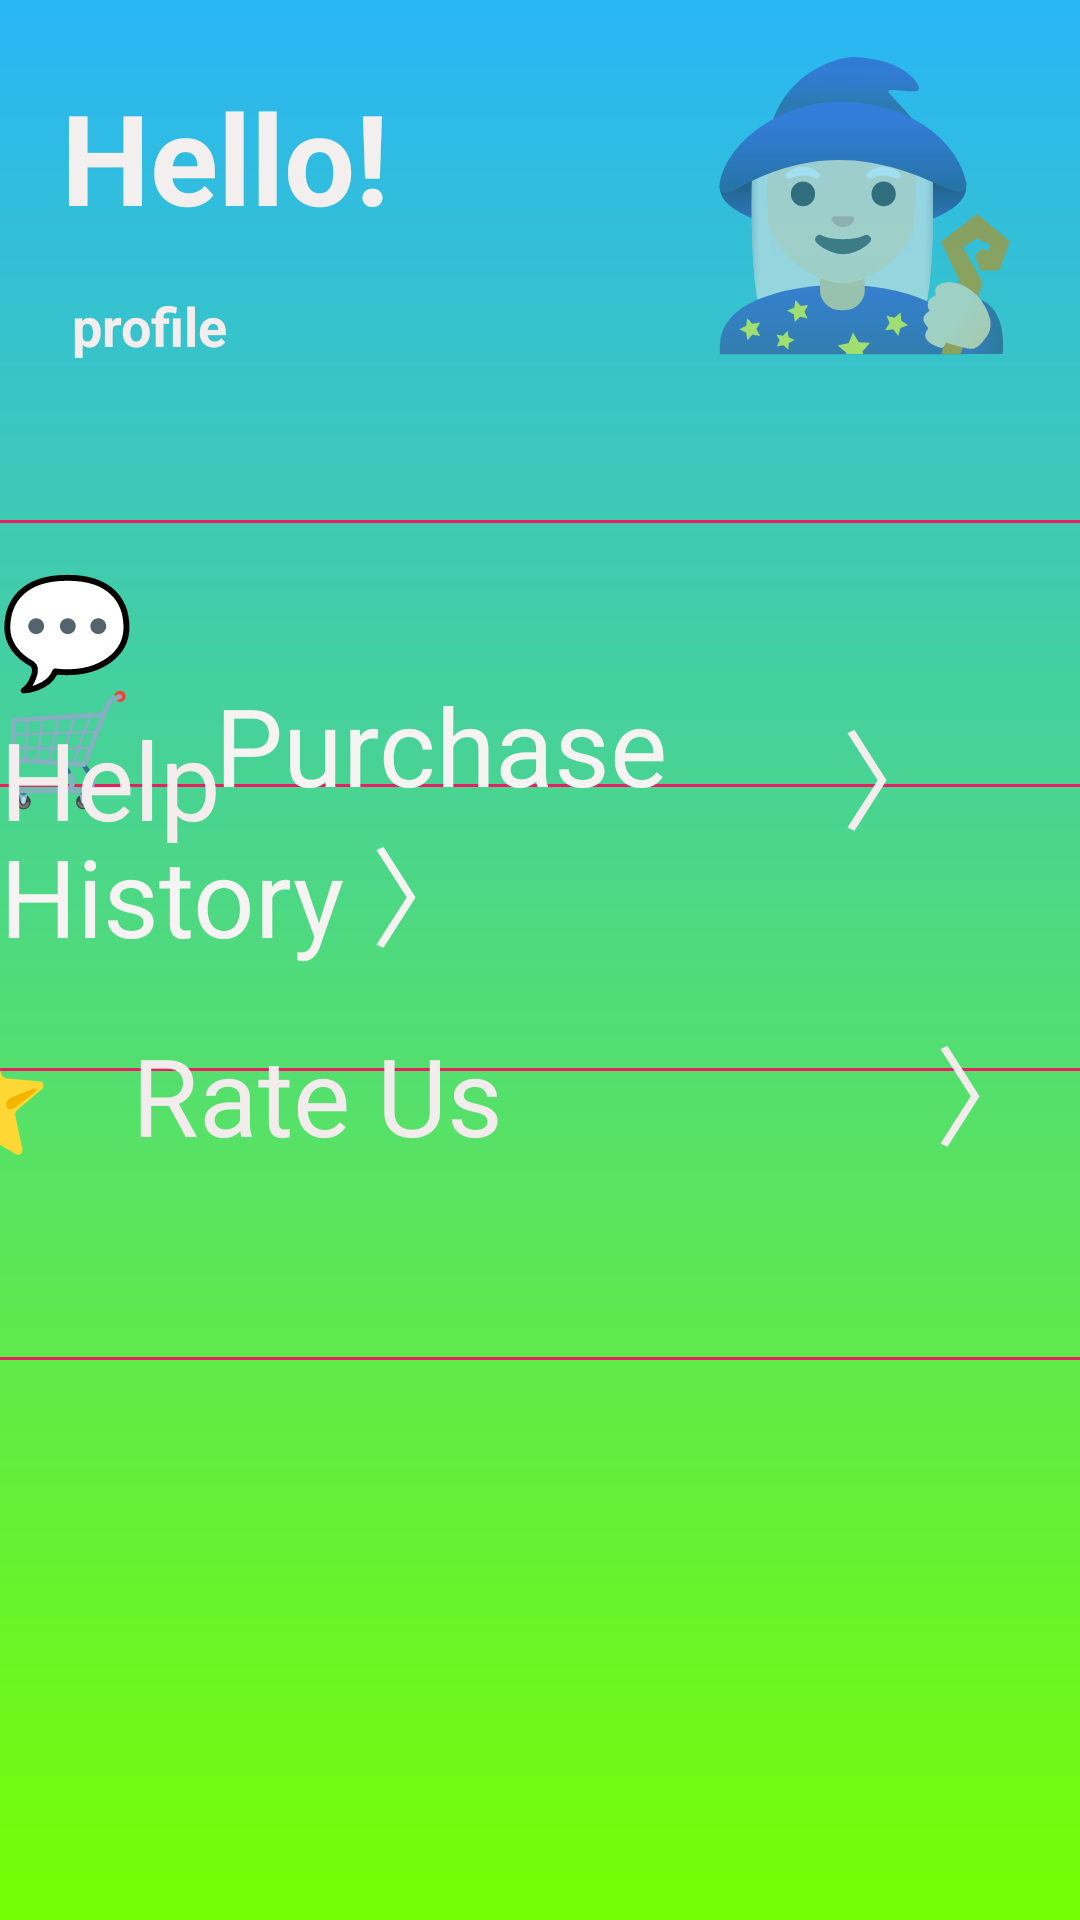

Produce the Android XML layout that renders to this screen, including the resource entries it uses.
<!-- AndroidManifest.xml: application theme AppTheme -->
<!-- res/layout/activity_profile.xml -->
<?xml version="1.0" encoding="utf-8"?>
<androidx.constraintlayout.widget.ConstraintLayout xmlns:android="http://schemas.android.com/apk/res/android"
    xmlns:app="http://schemas.android.com/apk/res-auto"
    xmlns:tools="http://schemas.android.com/tools"
    android:layout_width="match_parent"
    android:layout_height="match_parent"
    android:background="@drawable/orders"
    tools:context=".Profile">

    <TextView
        android:id="@+id/textView22"
        android:layout_width="wrap_content"
        android:layout_height="wrap_content"
        android:layout_marginTop="24dp"
        android:text="Hello!"
        android:textColor="#F4EFEF"
        android:textSize="42sp"
        android:textStyle="bold"
        app:layout_constraintEnd_toEndOf="parent"
        app:layout_constraintHorizontal_bias="0.081"
        app:layout_constraintStart_toStartOf="parent"
        app:layout_constraintTop_toTopOf="parent" />

    <View
        android:layout_width="412dp"
        android:layout_height="1dp"
        android:background="#E91E63"
        app:layout_constraintBottom_toBottomOf="parent"
        app:layout_constraintEnd_toEndOf="parent"
        app:layout_constraintHorizontal_bias="0.432"
        app:layout_constraintStart_toStartOf="parent"
        app:layout_constraintTop_toTopOf="parent"
        app:layout_constraintVertical_bias="0.409" />

    <TextView
        android:id="@+id/textView24"
        android:layout_width="wrap_content"
        android:layout_height="wrap_content"
        android:layout_marginTop="4dp"
        android:layout_marginEnd="16dp"
        android:text="🧙🏻‍♀️"
        android:textSize="90dp"
        app:layout_constraintEnd_toEndOf="parent"
        app:layout_constraintTop_toTopOf="parent" />

    <View
        android:layout_width="412dp"
        android:layout_height="1dp"
        android:background="#E91E63"
        app:layout_constraintBottom_toBottomOf="parent"
        app:layout_constraintEnd_toEndOf="parent"
        app:layout_constraintHorizontal_bias="0.0"
        app:layout_constraintStart_toStartOf="parent"
        app:layout_constraintTop_toTopOf="parent"
        app:layout_constraintVertical_bias="0.557" />

    <TextView
        android:id="@+id/textView25"
        android:layout_width="wrap_content"
        android:layout_height="wrap_content"
        android:layout_marginStart="24dp"
        android:layout_marginTop="16dp"
        android:text="profile"
        android:textColor="#F3EDED"
        android:textSize="18sp"
        android:textStyle="bold"
        app:layout_constraintStart_toStartOf="parent"
        app:layout_constraintTop_toBottomOf="@+id/textView22" />

    <View
        android:layout_width="412dp"
        android:layout_height="1dp"
        android:background="#E91E63"
        app:layout_constraintBottom_toBottomOf="parent"
        app:layout_constraintEnd_toEndOf="parent"
        app:layout_constraintHorizontal_bias="0.0"
        app:layout_constraintStart_toStartOf="parent"
        app:layout_constraintTop_toTopOf="parent"
        app:layout_constraintVertical_bias="0.708" />

    <TextView
        android:id="@+id/ph"
        android:layout_width="wrap_content"
        android:layout_height="wrap_content"
        android:layout_marginTop="224dp"
        android:clickable="true"
        android:text="🛒   Purchase History 〉"
        android:textColor="#F6F3F3"
        android:textSize="36sp"
        app:layout_constraintEnd_toEndOf="parent"
        app:layout_constraintHorizontal_bias="0.0"
        app:layout_constraintStart_toStartOf="parent"
        app:layout_constraintTop_toTopOf="parent" />

    <View
        android:layout_width="412dp"
        android:layout_height="1dp"
        android:background="#E91E63"
        app:layout_constraintBottom_toBottomOf="parent"
        app:layout_constraintEnd_toEndOf="parent"
        app:layout_constraintHorizontal_bias="1.0"
        app:layout_constraintStart_toStartOf="parent"
        app:layout_constraintTop_toTopOf="parent"
        app:layout_constraintVertical_bias="0.271" />

    <TextView
        android:id="@+id/hp"
        android:layout_width="wrap_content"
        android:layout_height="wrap_content"
        android:layout_marginBottom="356dp"
        android:clickable="true"
        android:text="💬   Help                       〉       "
        android:textColor="#F3EDED"
        android:textSize="36sp"
        app:layout_constraintBottom_toBottomOf="parent"
        app:layout_constraintEnd_toEndOf="parent"
        app:layout_constraintHorizontal_bias="1.0"
        app:layout_constraintStart_toStartOf="parent" />

    <TextView
        android:id="@+id/rt"
        android:layout_width="388dp"
        android:layout_height="55dp"
        android:layout_marginBottom="248dp"
        android:clickable="true"
        android:text="⭐   Rate Us                〉"
        android:textColor="#F3ECEC"
        android:textSize="36sp"
        app:layout_constraintBottom_toBottomOf="parent"
        app:layout_constraintEnd_toEndOf="parent"
        app:layout_constraintHorizontal_bias="1.0"
        app:layout_constraintStart_toStartOf="parent" />

</androidx.constraintlayout.widget.ConstraintLayout>
<!-- resources referenced by this layout -->
<resources>
  <!-- drawable orders (drawable) -->
  <?xml version="1.0" encoding="utf-8"?>
  <shape xmlns:android="http://schemas.android.com/apk/res/android">
      <gradient android:startColor="#29B6F6" android:endColor="#76FF03" android:angle="-135"/>
  </shape>
  <style name="AppTheme" parent="Theme.AppCompat.Light.NoActionBar">
          
          <item name="colorPrimary">@color/colorPrimary</item>
          <item name="colorPrimaryDark">@color/colorPrimaryDark</item>
          <item name="colorAccent">@color/colorAccent</item>
      </style>
  <!-- not gathered from this repository: default colours our renderer supplied (Android Studio template values) -->
  <color name="colorPrimary">#FF6200EE</color>
  <color name="colorPrimaryDark">#FF3700B3</color>
  <color name="colorAccent">#FF03DAC5</color>
</resources>
